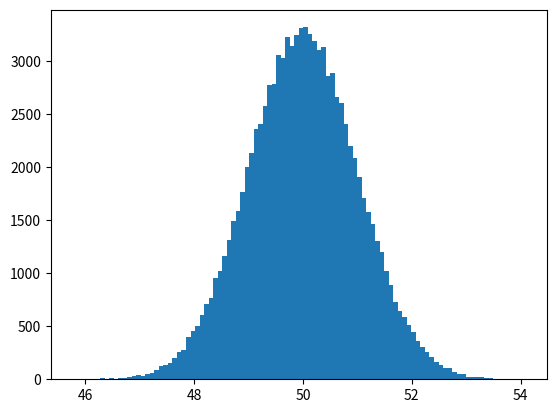

Source code (Python):
import numpy
import matplotlib.pyplot as plt

x = numpy.random.normal(50.0, 1.0, 100000)

plt.hist(x, 100)
plt.show()